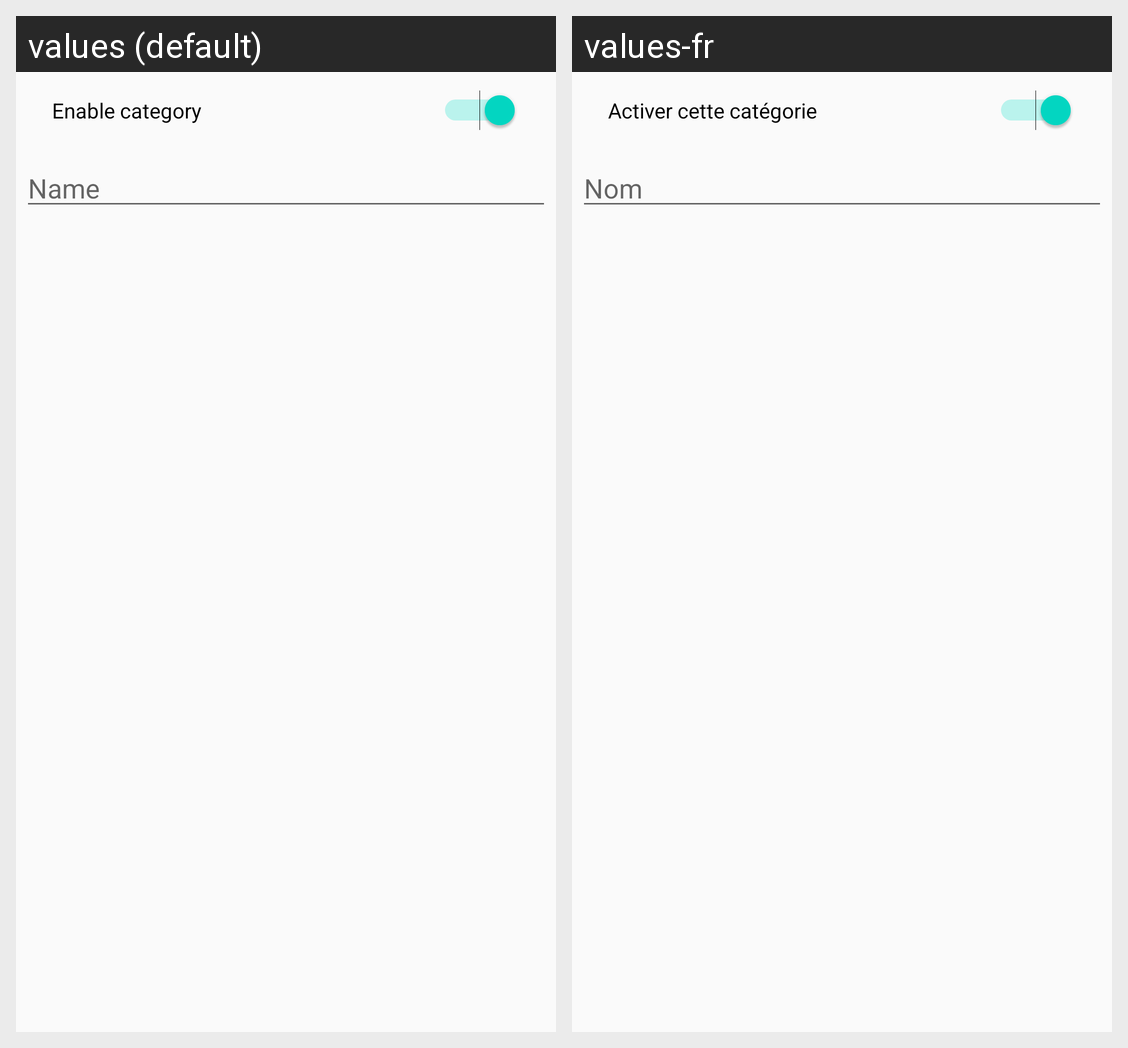

This grid shows one Android layout under two languages. Give, for every string resource on the screen, its name, the default text and each shown locale's text.
Android screen res/layout/dialog_edit_category.xml rendered under 2 locales, left to right: values (default), values-fr. Device: Nexus 5 (rendered at 1080×1920; each locale shown at half size, 540×960, under a caption strip naming it); theme AppTheme.
Strings drawn on this screen, with the default value and each locale's value (text and hints the layout hard-codes, and strings that could not be matched under every locale, appear in the picture but are not listed):

switch_category_text
  values: Enable category
  values-fr: Activer cette catégorie

hint_name_text
  values: Name
  values-fr: Nom
